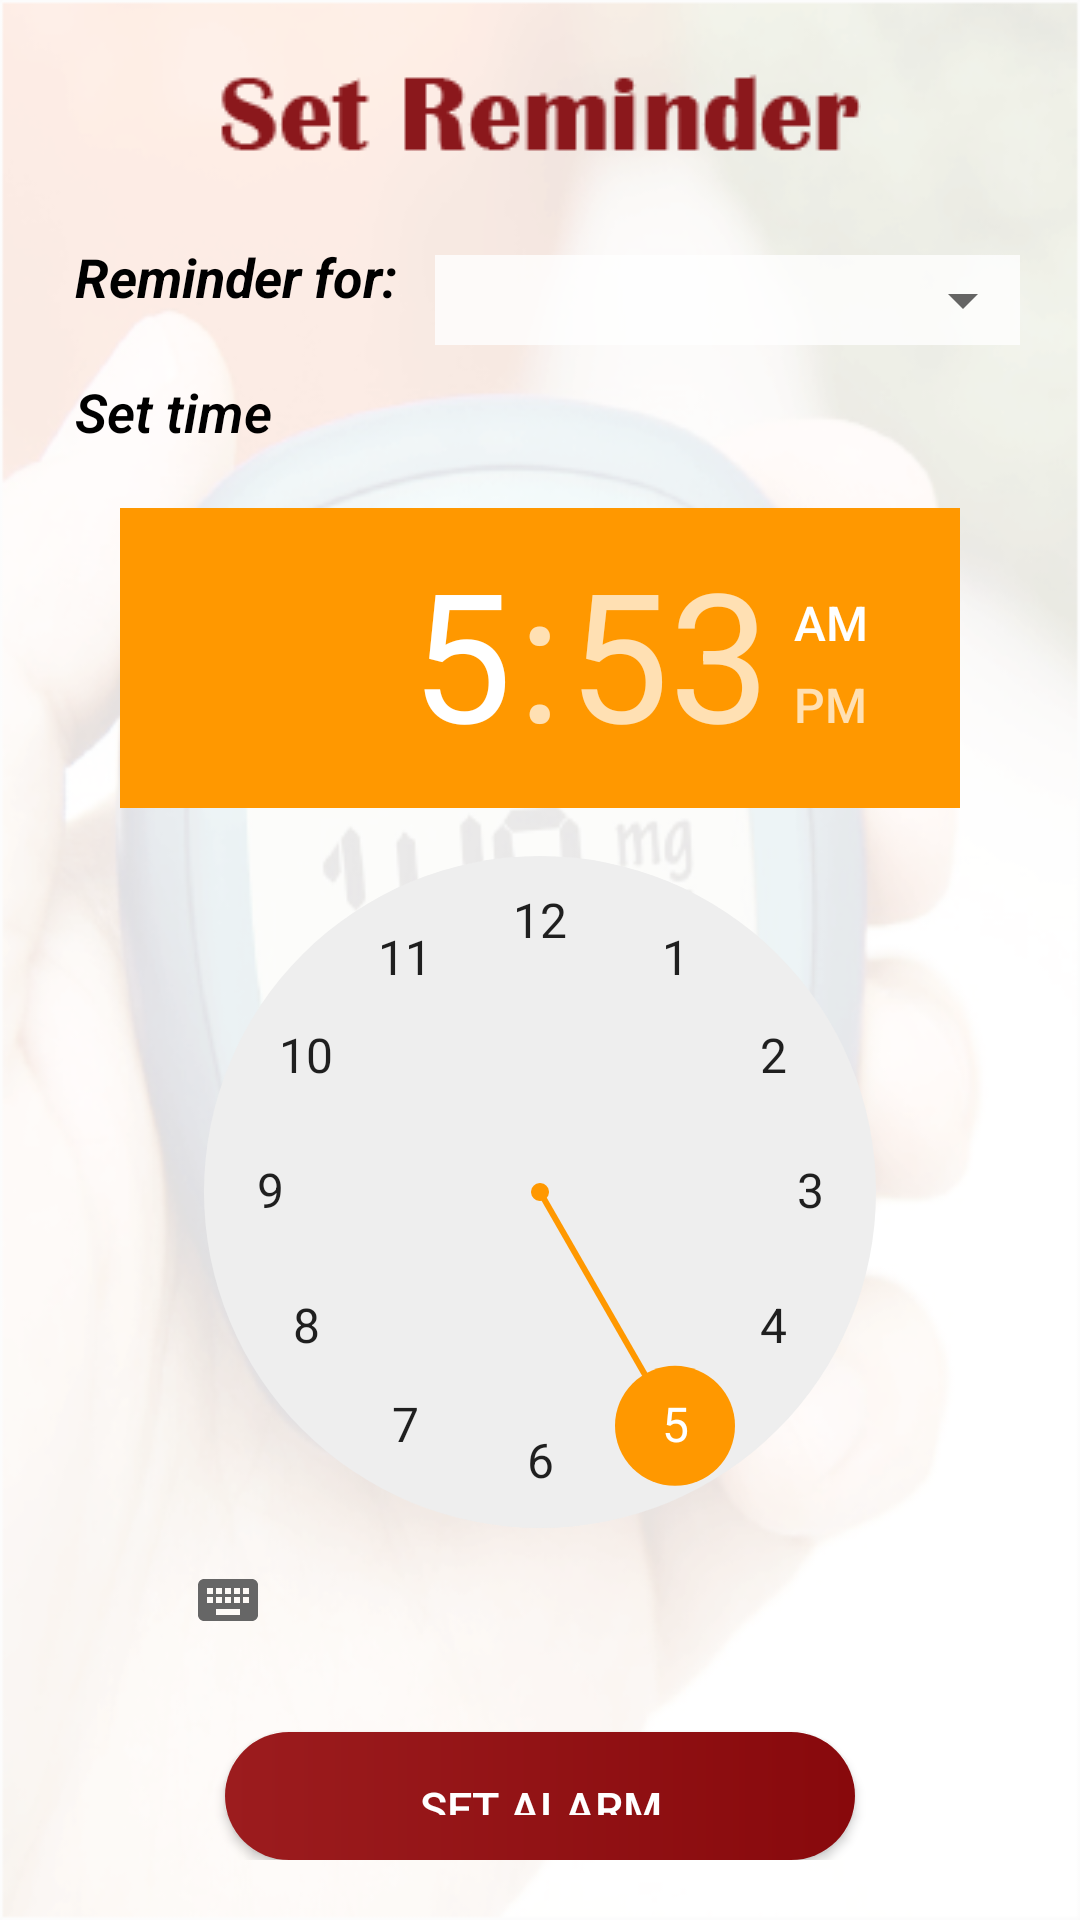

Reconstruct the res/layout file that produces this screen, plus the resources it refers to.
<!-- AndroidManifest.xml: application theme AppTheme -->
<!-- res/layout/activity_reminder.xml -->
<?xml version="1.0" encoding="utf-8"?>
<LinearLayout xmlns:android="http://schemas.android.com/apk/res/android"
    xmlns:app="http://schemas.android.com/apk/res-auto"
    xmlns:tools="http://schemas.android.com/tools"
    android:layout_width="match_parent"
    android:layout_height="match_parent"
    android:background="@drawable/bg"
    android:padding="20dp"
    android:orientation="vertical"
    tools:context=".Reminder">

    <ImageView
        android:layout_marginBottom="20dp"
        android:src="@drawable/remind"
        android:layout_gravity="center"
        android:layout_width="wrap_content"
        android:layout_height="wrap_content"/>

    <LinearLayout
        android:layout_width="wrap_content"
        android:layout_height="wrap_content">

        <TextView
            android:layout_marginLeft="5dp"
            android:textStyle="bold|italic"
            android:textColor="@android:color/black"
            android:textSize="18dp"
            android:layout_width="120dp"
            android:layout_height="wrap_content"
            android:text="Reminder for:" />

        <LinearLayout
            android:layout_marginTop="5dp"
            android:background="#C8FFFFFF"
            android:layout_width="200dp"
            android:layout_height="wrap_content">
        <Spinner
            android:id="@+id/rem"
            android:layout_width="200dp"
            android:layout_height="30dp" />
        </LinearLayout>
    </LinearLayout>


        <TextView
            android:layout_marginTop="10dp"
            style="@style/s4"
            android:layout_width="110dp"
            android:layout_height="wrap_content"
            android:text="Set time " />

        <TimePicker
            android:id="@+id/Time"
            android:layout_width="wrap_content"
            android:layout_height="wrap_content"
            android:layout_margin="20dp"
            android:timePickerMode="clock"></TimePicker>

    <Button
        android:onClick="setAlarm"
        android:id="@+id/alarm"
        android:layout_width="match_parent"
        android:layout_height="wrap_content"
        android:text="set alarm"
        android:textSize="15dp"

        android:layout_marginRight="55dp"
        android:layout_marginLeft="55dp"
        android:textColor="@android:color/white"
        android:background="@drawable/stroke"
        android:padding="15dp"/>
</LinearLayout>
<!-- resources referenced by this layout -->
<resources>
  <!-- drawable bg: png bitmap (drawable-v24, 118569 bytes) -->
  <!-- drawable remind: png bitmap (drawable-v24, 1650 bytes) -->
  <!-- drawable stroke (drawable) -->
  <shape xmlns:android="http://schemas.android.com/apk/res/android">
      android:shape = "rectangle";
      <corners android:radius="35dp"/>
  
      <gradient
          android:startColor="#9C1C1E"
          android:endColor="#88090C"
          android:angle="0"
          >
      </gradient>
  </shape>
  <style name="s4">
          <item name="android:layout_width">110dp</item>
          <item name="android:fontFamily">sans-serif-light</item>
          <item name="android:textStyle">bold|italic</item>
          <item name="android:textSize">18dp</item>
          <item name="android:layout_marginLeft">5dp</item>
          <item name="android:textColor">@android:color/black</item>
      </style>
  <style name="AppTheme" parent="Theme.AppCompat.Light.DarkActionBar">
          
          <item name="colorPrimary">#BE1E2D</item>
          <item name="colorPrimaryDark">#BE1E2D</item>
          <item name="colorAccent">#FF9800</item>
      </style>
</resources>
